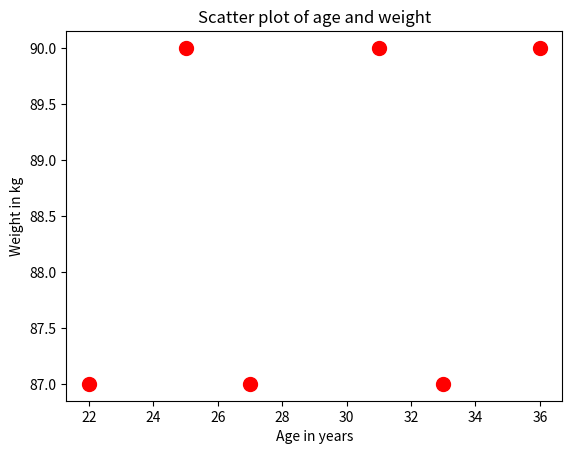

Generate this figure with matplotlib:
import matplotlib.pyplot as plt
x_value = [22,25,27,31,33,36]
y_value = [87,90,87,90,87,90]
plt.scatter(x_value,y_value,color = "red",s = 100)
plt.xlabel("Age in years")
plt.ylabel("Weight in kg")
plt.title("Scatter plot of age and weight")
plt.show()
